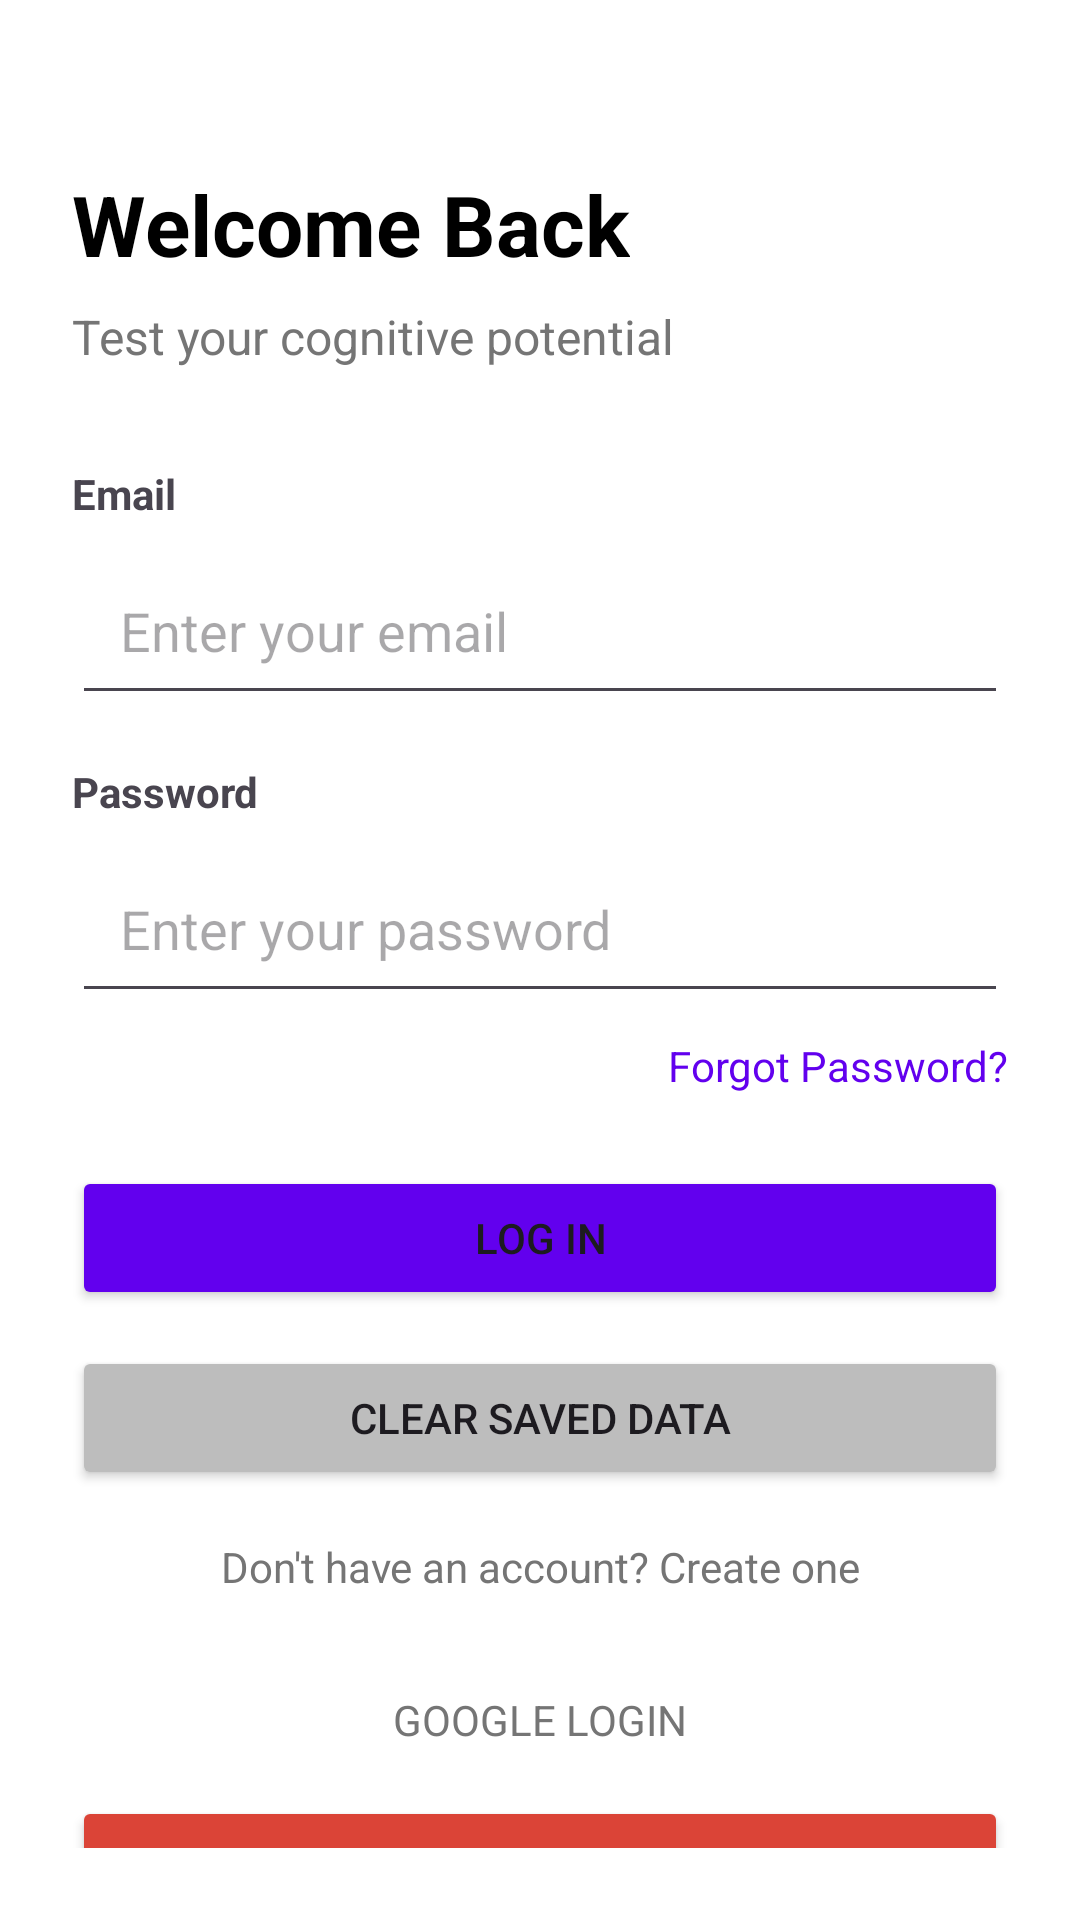

Here is an Android app screen rendered from its layout file. Give the layout XML and the strings, colors and styles it references.
<!-- AndroidManifest.xml: activity theme Theme.NeuroArenaNavigation -->
<!-- res/layout/activity_login.xml -->
<?xml version="1.0" encoding="utf-8"?>
<androidx.constraintlayout.widget.ConstraintLayout
    xmlns:android="http://schemas.android.com/apk/res/android"
    xmlns:app="http://schemas.android.com/apk/res-auto"
    android:id="@+id/rootLogin"
    android:layout_width="match_parent"
    android:layout_height="match_parent"
    android:padding="24dp"
    android:background="@android:color/white">

    <TextView
        android:id="@+id/tvWelcome"
        android:layout_width="wrap_content"
        android:layout_height="wrap_content"
        android:text="Welcome Back"
        android:textSize="28sp"
        android:textStyle="bold"
        android:textColor="@color/black"
        app:layout_constraintTop_toTopOf="parent"
        app:layout_constraintStart_toStartOf="parent"
        android:layout_marginTop="32dp"/>

    <TextView
        android:id="@+id/tvSubtitle"
        android:layout_width="wrap_content"
        android:layout_height="wrap_content"
        android:text="Test your cognitive potential"
        android:textSize="16sp"
        android:textColor="#757575"
        android:layout_marginTop="8dp"
        app:layout_constraintTop_toBottomOf="@id/tvWelcome"
        app:layout_constraintStart_toStartOf="@id/tvWelcome"/>

    
    <TextView
        android:id="@+id/tvUsername"
        android:layout_width="wrap_content"
        android:layout_height="wrap_content"
        android:text="Email"
        android:textSize="14sp"
        android:textStyle="bold"
        android:layout_marginTop="32dp"
        app:layout_constraintTop_toBottomOf="@id/tvSubtitle"
        app:layout_constraintStart_toStartOf="@id/tvWelcome"/>

    <EditText
        android:id="@+id/etUsername"
        android:layout_width="match_parent"
        android:layout_height="wrap_content"
        android:hint="Enter your email"
        android:inputType="textEmailAddress"
        android:padding="16dp"
        android:layout_marginTop="8dp"
        app:layout_constraintTop_toBottomOf="@id/tvUsername"
        app:layout_constraintStart_toStartOf="parent"
        app:layout_constraintEnd_toEndOf="parent"/>

    
    <TextView
        android:id="@+id/tvPassword"
        android:layout_width="wrap_content"
        android:layout_height="wrap_content"
        android:text="Password"
        android:textSize="14sp"
        android:textStyle="bold"
        android:layout_marginTop="16dp"
        app:layout_constraintTop_toBottomOf="@id/etUsername"
        app:layout_constraintStart_toStartOf="@id/tvWelcome"/>

    <EditText
        android:id="@+id/etPassword"
        android:layout_width="match_parent"
        android:layout_height="wrap_content"
        android:hint="Enter your password"
        android:inputType="textPassword"
        android:padding="16dp"
        android:layout_marginTop="8dp"
        app:layout_constraintTop_toBottomOf="@id/tvPassword"
        app:layout_constraintStart_toStartOf="parent"
        app:layout_constraintEnd_toEndOf="parent"/>

    <TextView
        android:id="@+id/tvForgotPassword"
        android:layout_width="wrap_content"
        android:layout_height="wrap_content"
        android:text="Forgot Password?"
        android:textColor="#6200EE"
        android:layout_marginTop="8dp"
        app:layout_constraintTop_toBottomOf="@id/etPassword"
        app:layout_constraintEnd_toEndOf="parent"/>

    <Button
        android:id="@+id/btnLogin"
        android:layout_width="match_parent"
        android:layout_height="wrap_content"
        android:text="Log In"
        android:backgroundTint="#6200EE"
        android:layout_marginTop="24dp"
        app:layout_constraintTop_toBottomOf="@id/tvForgotPassword"
        app:layout_constraintStart_toStartOf="parent"
        app:layout_constraintEnd_toEndOf="parent"/>

    <Button
        android:id="@+id/btnClearSavedData"
        android:layout_width="match_parent"
        android:layout_height="wrap_content"
        android:text="Clear Saved Data"
        android:backgroundTint="#BDBDBD"
        android:layout_marginTop="12dp"
        app:layout_constraintTop_toBottomOf="@id/btnLogin"
        app:layout_constraintStart_toStartOf="parent"
        app:layout_constraintEnd_toEndOf="parent"/>

    <TextView
        android:id="@+id/tvNoAccount"
        android:layout_width="wrap_content"
        android:layout_height="wrap_content"
        android:text="Don't have an account? Create one"
        android:textColor="#757575"
        android:layout_marginTop="16dp"
        app:layout_constraintTop_toBottomOf="@id/btnClearSavedData"
        app:layout_constraintStart_toStartOf="parent"
        app:layout_constraintEnd_toEndOf="parent"/>

    <TextView
        android:id="@+id/tvSocialLogin"
        android:layout_width="wrap_content"
        android:layout_height="wrap_content"
        android:text="GOOGLE LOGIN"
        android:textColor="#757575"
        android:layout_marginTop="32dp"
        app:layout_constraintTop_toBottomOf="@id/tvNoAccount"
        app:layout_constraintStart_toStartOf="parent"
        app:layout_constraintEnd_toEndOf="parent"/>

    <LinearLayout
        android:layout_width="match_parent"
        android:layout_height="wrap_content"
        android:orientation="horizontal"
        android:gravity="center"
        android:layout_marginTop="16dp"
        app:layout_constraintTop_toBottomOf="@id/tvSocialLogin"
        app:layout_constraintStart_toStartOf="parent"
        app:layout_constraintEnd_toEndOf="parent">

        <Button
            android:id="@+id/btnGoogle"
            android:layout_width="match_parent"
            android:layout_height="wrap_content"
            android:layout_weight="0"
            android:text="Google"
            android:backgroundTint="#DB4437"/>
    </LinearLayout>

</androidx.constraintlayout.widget.ConstraintLayout>
<!-- resources referenced by this layout -->
<resources>
  <color name="black">#FF000000</color>
  <style name="Theme.NeuroArenaNavigation" parent="Theme.Material3.DayNight.NoActionBar">
          
          <item name="colorPrimary">@color/primary</item>
          <item name="colorPrimaryVariant">@color/primary_dark</item>
          <item name="colorOnPrimary">@color/white</item>
  
          
          <item name="colorSecondary">@color/accent</item>
          <item name="colorSecondaryVariant">@color/teal_700</item>
          <item name="colorOnSecondary">@color/black</item>
  
          
          <item name="android:colorBackground">@color/background</item>
          <item name="colorSurface">@color/card_background</item>
  
          
          <item name="android:statusBarColor">?attr/colorPrimary</item>
          <item name="android:windowLightStatusBar">false</item>
      </style>
  <color name="primary">#6200EE</color>
  <color name="primary_dark">#3700B3</color>
  <color name="white">#FFFFFFFF</color>
  <color name="accent">#03DAC5</color>
  <color name="teal_700">#FF018786</color>
  <color name="background">#F5F5F5</color>
  <color name="card_background">#FFFFFF</color>
</resources>
